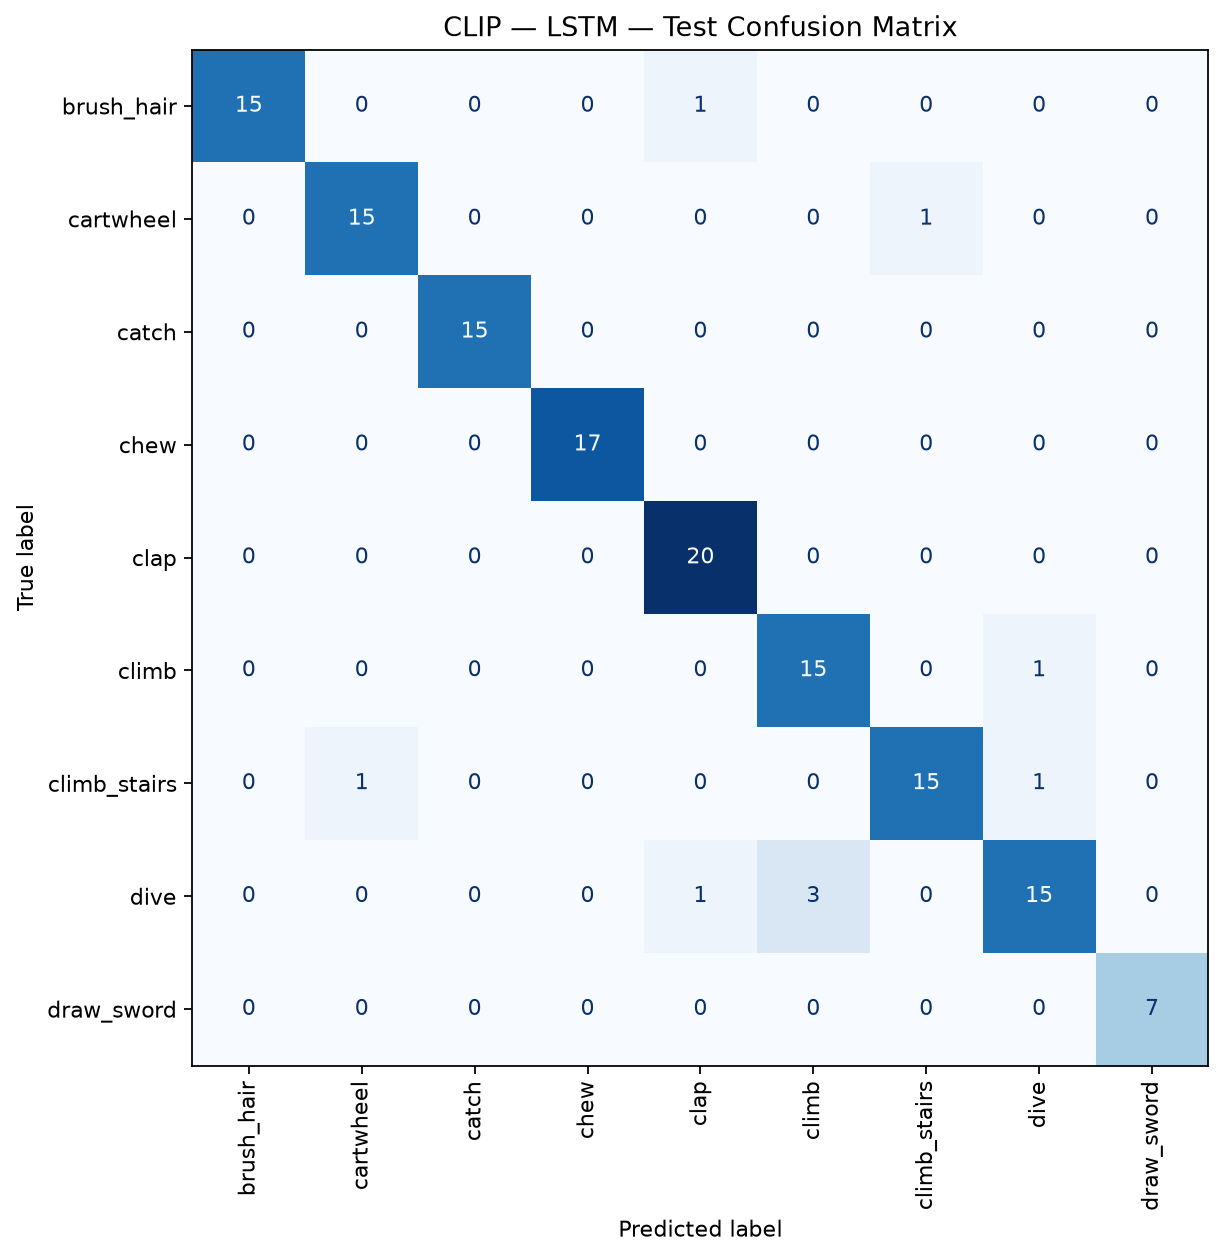

Values plotted in this chart, from the file beside it:
, brush_hair, cartwheel, catch, chew, clap, climb, climb_stairs, dive, draw_sword
brush_hair, 15, 0, 0, 0, 1, 0, 0, 0, 0
cartwheel, 0, 15, 0, 0, 0, 0, 1, 0, 0
catch, 0, 0, 15, 0, 0, 0, 0, 0, 0
chew, 0, 0, 0, 17, 0, 0, 0, 0, 0
clap, 0, 0, 0, 0, 20, 0, 0, 0, 0
climb, 0, 0, 0, 0, 0, 15, 0, 1, 0
climb_stairs, 0, 1, 0, 0, 0, 0, 15, 1, 0
dive, 0, 0, 0, 0, 1, 3, 0, 15, 0
draw_sword, 0, 0, 0, 0, 0, 0, 0, 0, 7
